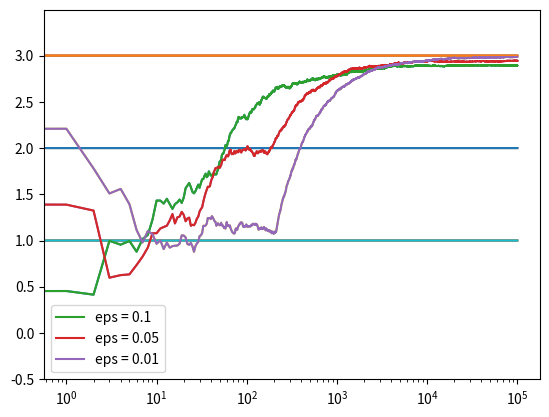

Generate this figure with matplotlib:
import numpy as np
import matplotlib.pyplot as plt


class Bandit(object):
    def __init__(self, m):
        self.m = m  # True distribution
        self.mean = 0
        self.N = 0

    def pull(self):
        return np.random.randn() + self.m

    def update(self, x):
        self.N += 1
        # update latest mean, there is no need to keep track every value
        self.mean = (1 - 1.0/self.N) * self.mean + 1.0 / self.N * x


def run_experiment(m1, m2, m3, eps, N):
    bandits = [Bandit(m1), Bandit(m2), Bandit(m3)]
    data = np.empty(N)
    for i in range(N):
        # epsilon greedy
        p = np.random.random()
        if p < eps:
            j = np.random.choice(len(bandits))
        else:
            j = np.argmax([b.mean for b in bandits])
        x = bandits[j].pull()
        bandits[j].update(x)

        data[i] = x
    cumulative_avg = np.cumsum(data) / (np.arange(N) + 1)

    plt.plot(cumulative_avg)
    plt.plot(np.ones(N) * m1)
    plt.plot(np.ones(N) * m2)
    plt.plot(np.ones(N) * m3)
    plt.xscale('log')
    plt.show()

    for b in bandits:
        print(b.mean)

    return cumulative_avg


if __name__ == '__main__':
    c_1 = run_experiment(1.0, 2.0, 3.0, 0.1, 100000)
    c_05 = run_experiment(1.0, 2.0, 3.0, 0.05, 100000)
    c_01 = run_experiment(1.0, 2.0, 3.0, 0.01, 100000)

    # log scale plot
    plt.plot(c_1, label='eps = 0.1')
    plt.plot(c_05, label='eps = 0.05')
    plt.plot(c_01, label='eps = 0.01')
    plt.legend()
    plt.xscale('log')
    plt.show()